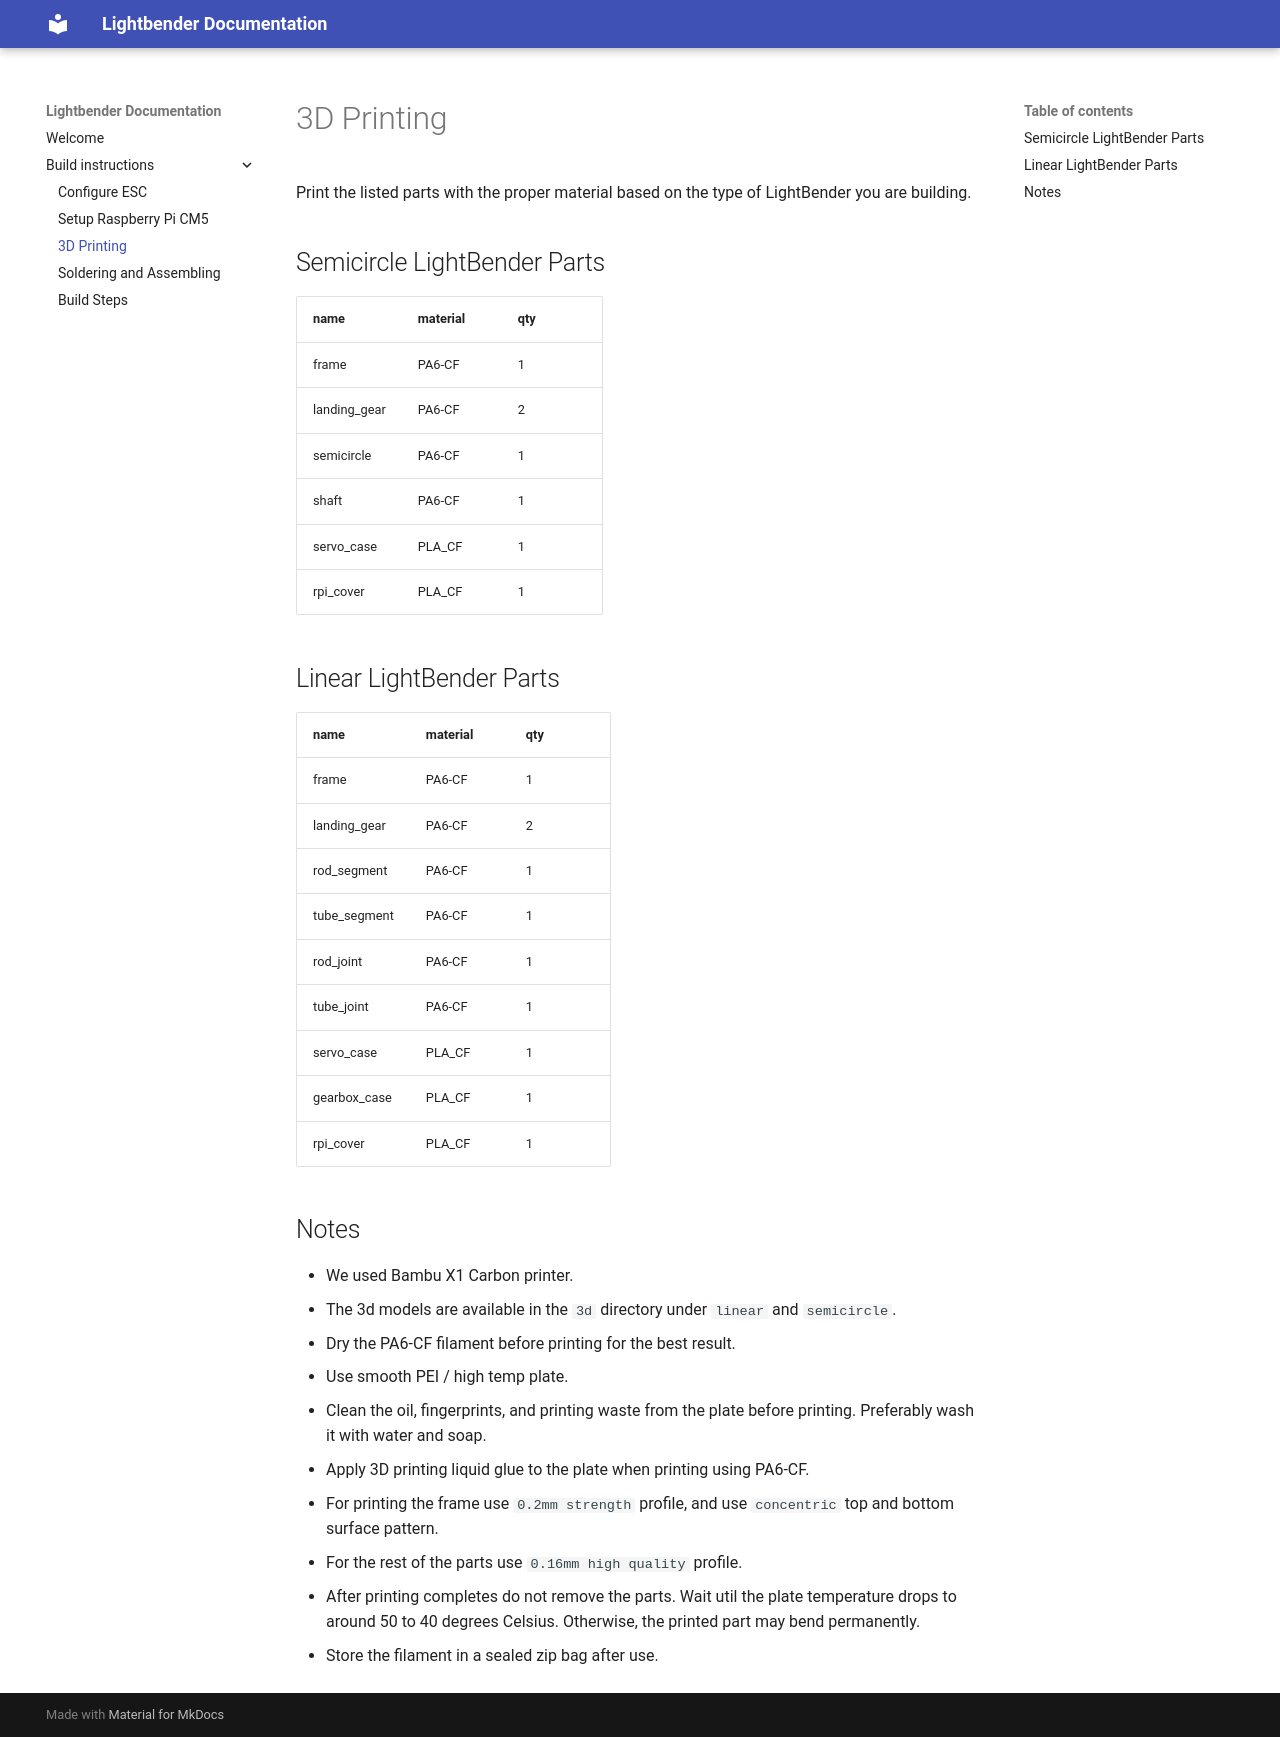

repository: flslab/lightbender · page: build_instructions/print/index.html · generator: mkdocs

# 3D Printing

Print the listed parts with the proper material based on the type of LightBender you are building.


## Semicircle LightBender Parts

| name         | material | qty |
|--------------|----------|-----|
| frame        | PA6-CF   | 1   |
| landing_gear | PA6-CF   | 2   |
| semicircle   | PA6-CF   | 1   |
| shaft        | PA6-CF   | 1   |
| servo_case   | PLA_CF   | 1   |
| rpi_cover    | PLA_CF   | 1   |


## Linear LightBender Parts

| name         | material | qty |
|--------------|----------|-----|
| frame        | PA6-CF   | 1   |
| landing_gear | PA6-CF   | 2   |
| rod_segment  | PA6-CF   | 1   |
| tube_segment | PA6-CF   | 1   |
| rod_joint    | PA6-CF   | 1   |
| tube_joint   | PA6-CF   | 1   |
| servo_case   | PLA_CF   | 1   |
| gearbox_case | PLA_CF   | 1   |
| rpi_cover    | PLA_CF   | 1   |


## Notes

- We used Bambu X1 Carbon printer. 
- The 3d models are available in the `3d` directory under `linear` and `semicircle`.
- Dry the PA6-CF filament before printing for the best result.
- Use smooth PEI / high temp plate.
- Clean the oil, fingerprints, and printing waste from the plate before printing. Preferably wash it with water and soap.
- Apply 3D printing liquid glue to the plate when printing using PA6-CF.
- For printing the frame use `0.2mm strength` profile, and use `concentric` top and bottom
  surface pattern.
- For the rest of the parts use `0.16mm high quality` profile.
- After printing completes do not remove the parts. Wait util the plate temperature drops to around 50 to 40 degrees
  Celsius. Otherwise, the printed part may bend permanently.
- Store the filament in a sealed zip bag after use.
